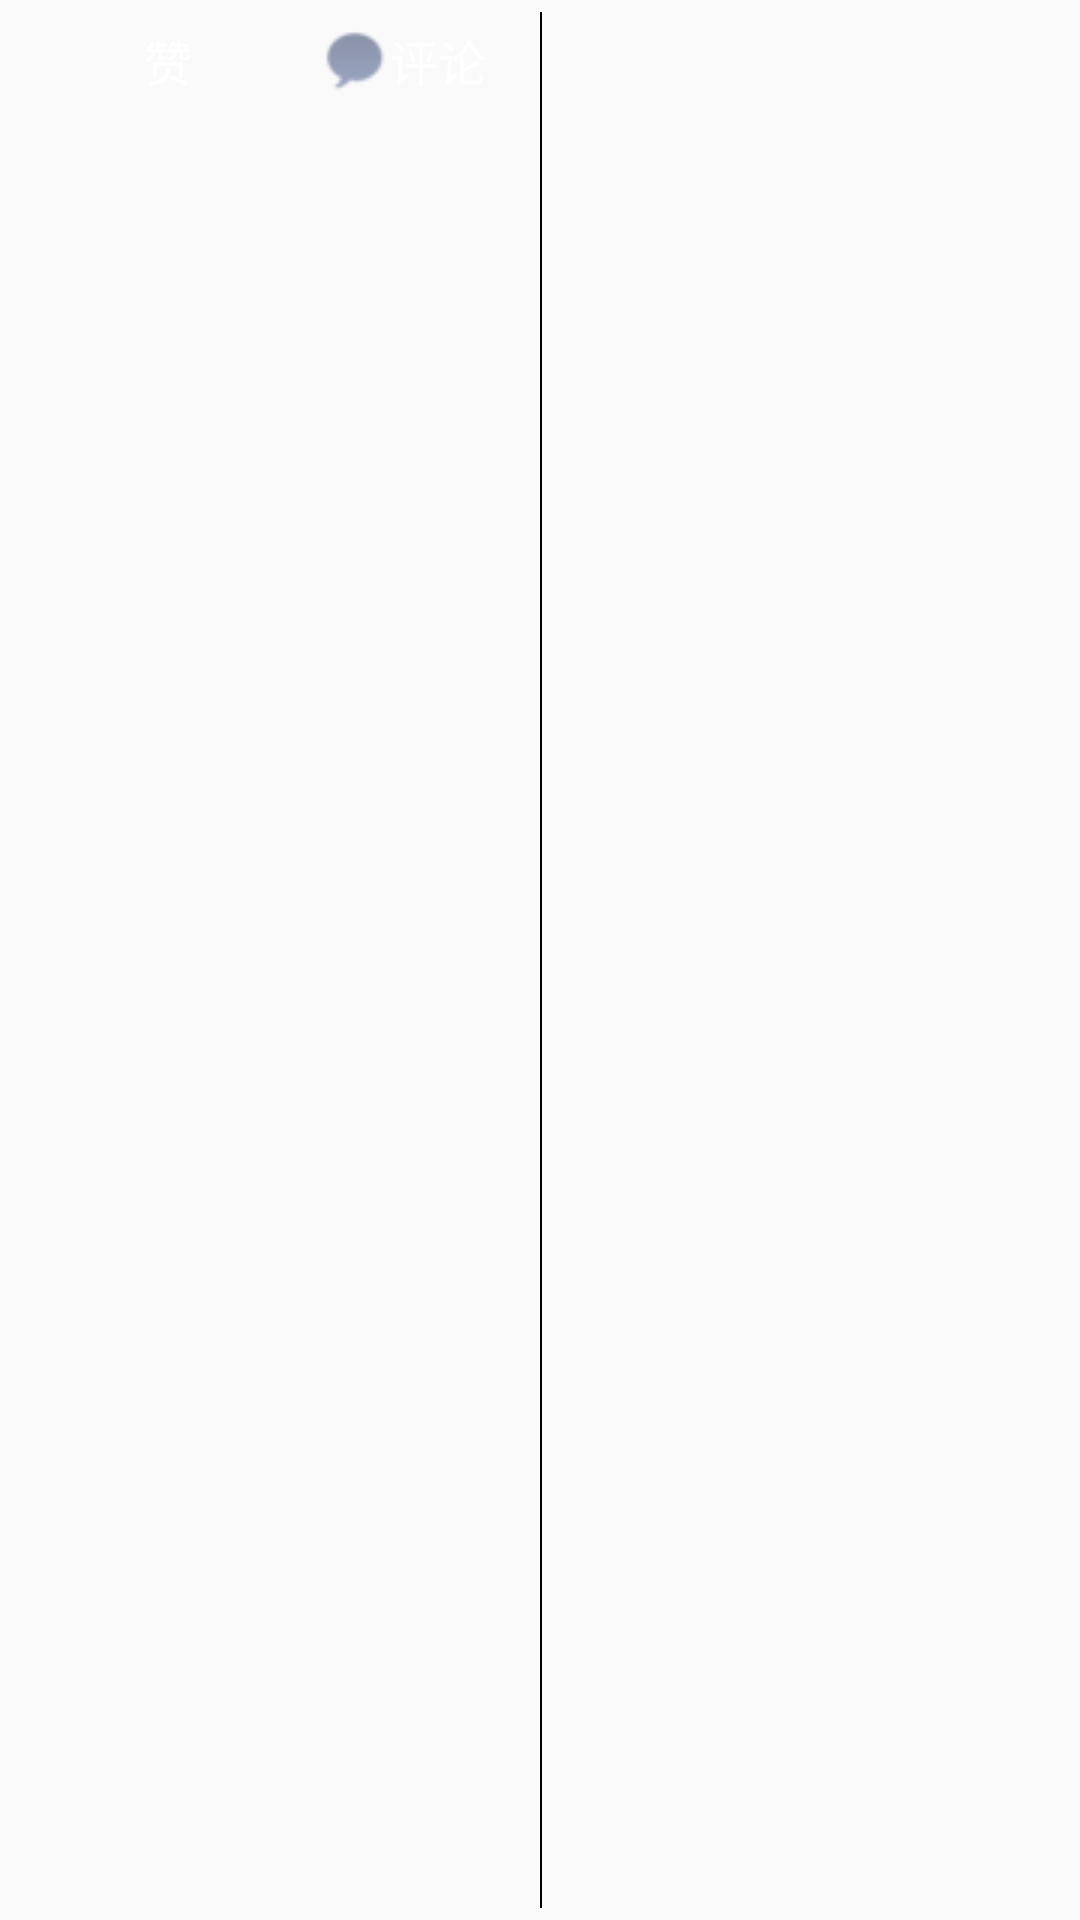

The Android layout XML behind this screen, and the referenced resources:
<!-- AndroidManifest.xml: application theme AppTheme -->
<!-- res/layout/comment_popu.xml -->
<?xml version="1.0" encoding="utf-8"?>
<LinearLayout xmlns:android="http://schemas.android.com/apk/res/android"
    android:layout_width="180dp"
    android:layout_height="40dp"
    android:background="@drawable/comment_bg"
    android:gravity="center_vertical">


    <LinearLayout
        android:layout_width="90dp"
        android:layout_height="match_parent"
        android:orientation="horizontal"
        android:id="@+id/popu_praise">

        <ImageView
            android:id="@+id/imageView5"
            android:layout_width="24dp"
            android:layout_height="24dp"
            android:layout_marginStart="16dp"
            android:layout_marginTop="8dp"
            android:background="@drawable/circle_praise" />

        <TextView
            android:id="@+id/praise"
            android:layout_width="wrap_content"
            android:layout_height="24dp"
            android:layout_marginTop="8dp"
            android:layout_marginLeft="8dp"
            android:gravity="center"
            android:text="赞"
            android:textColor="#ffffffff"
            android:textSize="16sp" />
    </LinearLayout>

    <LinearLayout
        android:layout_width="90dp"
        android:layout_height="match_parent"
        android:orientation="horizontal"
        android:weightSum="1"
        android:id="@+id/popu_comment">

        <ImageView
            android:id="@+id/imageView6"
            android:layout_width="24dp"
            android:layout_height="24dp"
            android:layout_marginTop="8dp"
            android:layout_marginStart="16dp"
            android:background="@drawable/circle_comment" />

        <TextView
            android:id="@+id/comment"
            android:layout_width="wrap_content"
            android:layout_height="24dp"
            android:layout_marginEnd="16dp"
            android:layout_marginTop="8dp"
            android:gravity="center"
            android:text="评论"
            android:textColor="#ffffffff"
            android:textSize="16sp" />
    </LinearLayout>

    <View
        android:layout_width="0.5dp"
        android:layout_height="match_parent"
        android:layout_marginBottom="4dp"
        android:layout_marginTop="4dp"
        android:background="#ff000000" />

</LinearLayout>
<!-- resources referenced by this layout -->
<resources>
  <!-- drawable circle_comment: png bitmap (drawable, 1723 bytes) -->
  <style name="AppTheme" parent="android:Theme.Material.Light.NoActionBar">
          
          <item name="colorPrimary">@color/black</item>
          <item name="colorPrimaryDark">@color/black</item>
          <item name="colorAccent">@color/colorAccent</item>
      </style>
      //点赞和评论弹窗
  <color name="black">#000000</color>
  <color name="colorAccent">#FF4081</color>
</resources>
